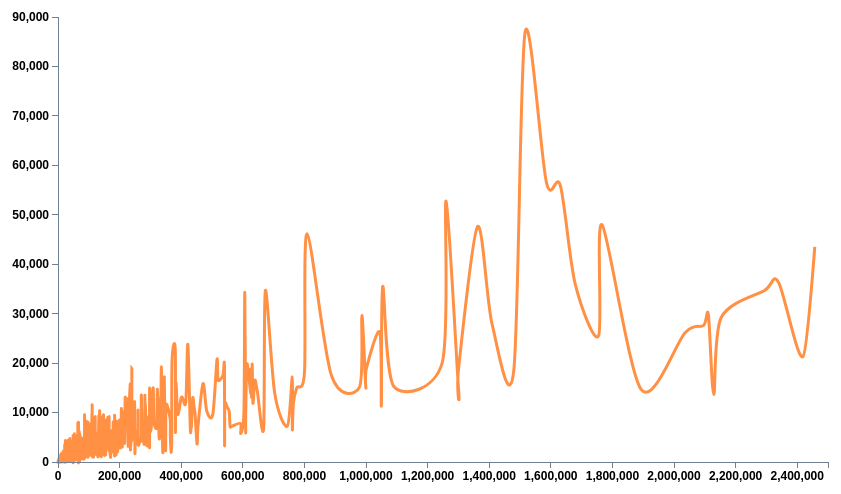
D3 v3 page, settled after 480 driven frames (8 s of simulated time); the page loaded 1 data file(s).


// ── js/line-chart-2.js
const margin = {top: 20, right: 160, bottom: 35, left: 30};
const width = 960 - margin.left - margin.right, height = 500 - margin.top - margin.bottom;
const xNudge = 50, yNudge = 20;
let data = {};
let tooltip = { width: 100, height: 100, x: 10, y: -30 };
let bisectCount = d3.bisector(function(d) { return d.ratings_count; }).left;

books = d3.csv("data/books.csv")
books.row(function (d) {
    return {
        title: d.title,
        ratings_count: Number(d.ratings_count),
        text_reviews_count: Number(d.text_reviews_count)
    };
})
    .get(function (error, rows) {

        data = Object(rows).map(function (a) {
            if (a.ratings_count > 2500000) {return { ratings_count: 0, text_reviews_count: 0, title: a.title};}
            else return { ratings_count: a.ratings_count, text_reviews_count: a.text_reviews_count, title: a.title};
        });

        data.sort(function(a,b) {return a.ratings_count - b.ratings_count});

        const y = d3.scale.linear().domain([0, 90000]).range([height, 0]);
        const x = d3.scale.linear().domain([0, 2500000]).range([0, width]);
        const yAxis = d3.svg.axis().orient("left").scale(y);
        const xAxis = d3.svg.axis().scale(x).orient("bottom");

        let line = d3.svg.line()
            .x(function (d) {return x(d.ratings_count);})
            .y(function (d) {return y(d.text_reviews_count);})
            .interpolate("cardinal");

        const svg = d3.select("h2").append("div").attr("class", "svg-containter").append("svg")
            .attr("height", "100%").attr("width", width + margin.left + margin.right);

        let chartGroup = svg.append("g").attr("class", "chartGroup").attr("transform", "translate(" + xNudge + "," + yNudge + ")");

        chartGroup.append("path").attr("class", "line").attr("d", function (d) {
            return line(data);
        });

        chartGroup.append("g").attr("class", "axis x").attr("transform", "translate(0," + height + ")").call(xAxis);
        chartGroup.append("g").attr("class", "axis y").call(yAxis);

        var focus = svg.append("g")
            .attr("class", "focus")
            .style("display", "none");

        focus.append("circle")
            .attr("r", 2);

        focus.append("rect")
            .attr("class", "tooltip")
            .attr("x", 10)
            .attr("y", -22)
            .attr("rx", 4)
            .attr("ry", 4)

        focus.append("text")
            .attr("x", 18)
            .attr("y", -2)
            .text("Название: ");

        focus.append("text")
            .attr("class", "tooltip-ratings_count")
            .attr("x", 90)
            .attr("y", -2);

        focus.append("text")
            .attr("x", 18)
            .attr("y", 18)
            .text("Отзывов:");

        focus.append("text")
            .attr("class", "tooltip-reviews")
            .attr("x", 90)
            .attr("y", 18);

        svg.append("rect")
            .attr("class", "overlay")
            .attr("width", width + margin.bottom + margin.top)
            .attr("height", "100%")
            .on("mouseover", function() { focus.style("display", null); })
            .on("mouseout", function() { focus.style("display", "none"); })
            .on("mousemove", mousemove);

        function mousemove() {

            var x0 = x.invert(d3.mouse(this)[0] - xNudge),
                i = bisectCount(data, x0, 1),
                d0 = data[i - 1],
                d1 = data[i],
                d = x0 - d0.ratings_count > d1.ratings_count - x0 ? d1 : d0;
            focus.attr("transform", "translate(" + (x(d.ratings_count) + xNudge) + "," + (y(d.text_reviews_count) + yNudge) + ")");
            focus.select(".tooltip-ratings_count").text(d.title.toLocaleString());
            focus.select(".tooltip-reviews").text(d.text_reviews_count.toLocaleString());
        }
    });

### data: data/books.csv
, bookID, title, authors, average_rating, isbn, isbn13, language_code, num_pages, ratings_count, text_reviews_count, publication_date, publisher, year, Rowling_books
0, 1, Harry Potter and the Half-Blood Prince (…, J.K. Rowling/Mary GrandPré, 4.57, 0439785960, 9780439785969, eng, 652, 2095690, 27591, 9/16/2006, Scholastic Inc., 2006, True
1, 2, Harry Potter and the Order of the Phoeni…, J.K. Rowling/Mary GrandPré, 4.49, 0439358078, 9780439358071, eng, 870, 2153167, 29221, 9/1/2004, Scholastic Inc., 2004, True
2, 4, Harry Potter and the Chamber of Secrets …, J.K. Rowling, 4.42, 0439554896, 9780439554893, eng, 352, 6333, 244, 11/1/2003, Scholastic, 2003, True
3, 5, Harry Potter and the Prisoner of Azkaban…, J.K. Rowling/Mary GrandPré, 4.56, 043965548X, 9780439655484, eng, 435, 2339585, 36325, 5/1/2004, Scholastic Inc., 2004, True
4, 8, Harry Potter Boxed Set  Books 1-5 (Harry…, J.K. Rowling/Mary GrandPré, 4.78, 0439682584, 9780439682589, eng, 2690, 41428, 164, 9/13/2004, Scholastic, 2004, True
5, 9, Unauthorized Harry Potter Book Seven New…, W. Frederick Zimmerman, 3.74, 0976540606, 9780976540601, en-US, 152, 19, 1, 4/26/2005, Nimble Books, 2005, True
6, 10, Harry Potter Collection (Harry Potter  #…, J.K. Rowling, 4.73, 0439827604, 9780439827607, eng, 3342, 28242, 808, 9/12/2005, Scholastic, 2005, True
7, 12, The Ultimate Hitchhiker's Guide: Five Co…, Douglas Adams, 4.38, 0517226952, 9780517226957, eng, 815, 3628, 254, 11/1/2005, Gramercy Books, 2005, False
8, 13, The Ultimate Hitchhiker's Guide to the G…, Douglas Adams, 4.38, 0345453743, 9780345453747, eng, 815, 249558, 4080, 4/30/2002, Del Rey Books, 2002, False
9, 14, The Hitchhiker's Guide to the Galaxy (Hi…, Douglas Adams, 4.22, 1400052920, 9781400052929, eng, 215, 4930, 460, 8/3/2004, Crown, 2004, False
10, 16, The Hitchhiker's Guide to the Galaxy (Hi…, Douglas Adams/Stephen Fry, 4.22, 0739322206, 9780739322208, eng, 6, 1266, 253, 3/23/2005, Random House Audio, 2005, False
11, 18, The Ultimate Hitchhiker's Guide (Hitchhi…, Douglas Adams, 4.38, 0517149257, 9780517149256, eng, 815, 2877, 195, 1/17/1996, Wings Books, 1996, False
12, 21, A Short History of Nearly Everything, Bill Bryson, 4.21, 076790818X, 9780767908184, eng, 544, 248558, 9396, 9/14/2004, Broadway Books, 2004, False
13, 22, Bill Bryson's African Diary, Bill Bryson, 3.44, 0767915062, 9780767915069, eng, 55, 7270, 499, 12/3/2002, Broadway Books, 2002, False
14, 23, Bryson's Dictionary of Troublesome Words…, Bill Bryson, 3.87, 0767910435, 9780767910439, eng, 256, 2088, 131, 9/14/2004, Broadway Books, 2004, False
15, 24, In a Sunburned Country, Bill Bryson, 4.07, 0767903862, 9780767903868, eng, 335, 72451, 4245, 5/15/2001, Broadway Books, 2001, False
16, 25, I'm a Stranger Here Myself: Notes on Ret…, Bill Bryson, 3.9, 076790382X, 9780767903820, eng, 304, 49240, 2211, 6/28/2000, Broadway Books, 2000, False
17, 26, The Lost Continent: Travels in Small Tow…, Bill Bryson, 3.83, 0060920084, 9780060920081, eng, 299, 45712, 2257, 8/28/1990, William Morrow Paperbacks, 1990, False
18, 27, Neither Here nor There: Travels in Europ…, Bill Bryson, 3.86, 0380713802, 9780380713806, eng, 254, 48701, 2238, 3/28/1993, William Morrow Paperbacks, 1993, False
19, 28, Notes from a Small Island, Bill Bryson, 3.91, 0380727501, 9780380727506, eng, 324, 80609, 3301, 5/28/1997, William Morrow Paperbacks, 1997, False
20, 29, The Mother Tongue: English and How It Go…, Bill Bryson, 3.93, 0380715430, 9780380715435, eng, 270, 28489, 2085, 9/28/1991, William Morrow Paperbacks, 1991, False
21, 30, J.R.R. Tolkien 4-Book Boxed Set: The Hob…, J.R.R. Tolkien, 4.59, 0345538374, 9780345538376, eng, 1728, 101233, 1550, 9/25/2012, Ballantine Books, 2012, False
22, 31, The Lord of the Rings (The Lord of the R…, J.R.R. Tolkien, 4.5, 0618517650, 9780618517657, eng, 1184, 1710, 91, 10/21/2004, Houghton Mifflin Harcourt, 2004, False
23, 34, The Fellowship of the Ring (The Lord of …, J.R.R. Tolkien, 4.36, 0618346252, 9780618346257, eng, 398, 2128944, 13670, 9/5/2003, Houghton Mifflin Harcourt, 2003, False
24, 35, The Lord of the Rings (The Lord of the R…, J.R.R. Tolkien/Alan  Lee, 4.5, 0618260587, 9780618260584, en-US, 1216, 1618, 140, 10/1/2002, Houghton Mifflin Harcourt, 2002, False
25, 36, The Lord of the Rings: Weapons and Warfa…, Chris   Smith/Christopher  Lee/Richard T…, 4.53, 0618391002, 9780618391004, eng, 218, 19822, 46, 11/5/2003, Houghton Mifflin Harcourt, 2003, False
26, 37, The Lord of the Rings: Complete Visual C…, Jude Fisher, 4.5, 0618510826, 9780618510825, eng, 224, 359, 6, 11/15/2004, Houghton Mifflin Harcourt, 2004, False
27, 45, Agile Web Development with Rails: A Prag…, Dave Thomas/David Heinemeier Hansson/Leo…, 3.84, 097669400X, 9780976694007, eng, 558, 1430, 59, 7/28/2005, Pragmatic Bookshelf, 2005, False
28, 50, Hatchet (Brian's Saga  #1), Gary Paulsen, 3.72, 0689840926, 9780689840920, eng, 208, 270244, 12017, 4/1/2000, Atheneum Books for Young Readers: Richar…, 2000, False
29, 51, Hatchet: A Guide for Using "Hatchet" in …, Donna Ickes/Edward Sciranko/Keith Vascon…, 4.0, 1557344493, 9781557344496, eng, 48, 36, 2, 8/28/1994, Teacher Created Resources, 1994, False
30, 53, Guts: The True Stories behind Hatchet an…, Gary Paulsen, 3.88, 0385326505, 9780385326506, eng, 144, 2067, 334, 1/23/2001, Delacorte Press, 2001, False
31, 54, Molly Hatchet - 5 of the Best, Molly Hatchet, 4.33, 1575606240, 9781575606248, eng, 56, 6, 0, 6/10/2003, Cherry Lane Music Company, 2003, False
32, 55, Hatchet Jobs: Writings on Contemporary F…, Dale Peck, 3.45, 1595580271, 9781595580276, en-US, 228, 99, 16, 11/1/2005, The New Press, 2005, False
33, 57, A Changeling for All Seasons (Changeling…, Angela Knight/Sahara Kelly/Judy Mays/Mar…, 3.76, 1595962808, 9781595962805, eng, 304, 167, 4, 11/1/2005, Changeling Press, 2005, False
34, 58, Changeling (Changeling  #1), Delia Sherman, 3.6, 0670059676, 9780670059676, eng, 256, 978, 111, 8/17/2006, Viking Juvenile, 2006, False
35, 59, The Changeling Sea, Patricia A. McKillip, 4.06, 0141312629, 9780141312620, eng, 137, 4454, 302, 4/14/2003, Firebird, 2003, False
… [head cut at 6 KiB]